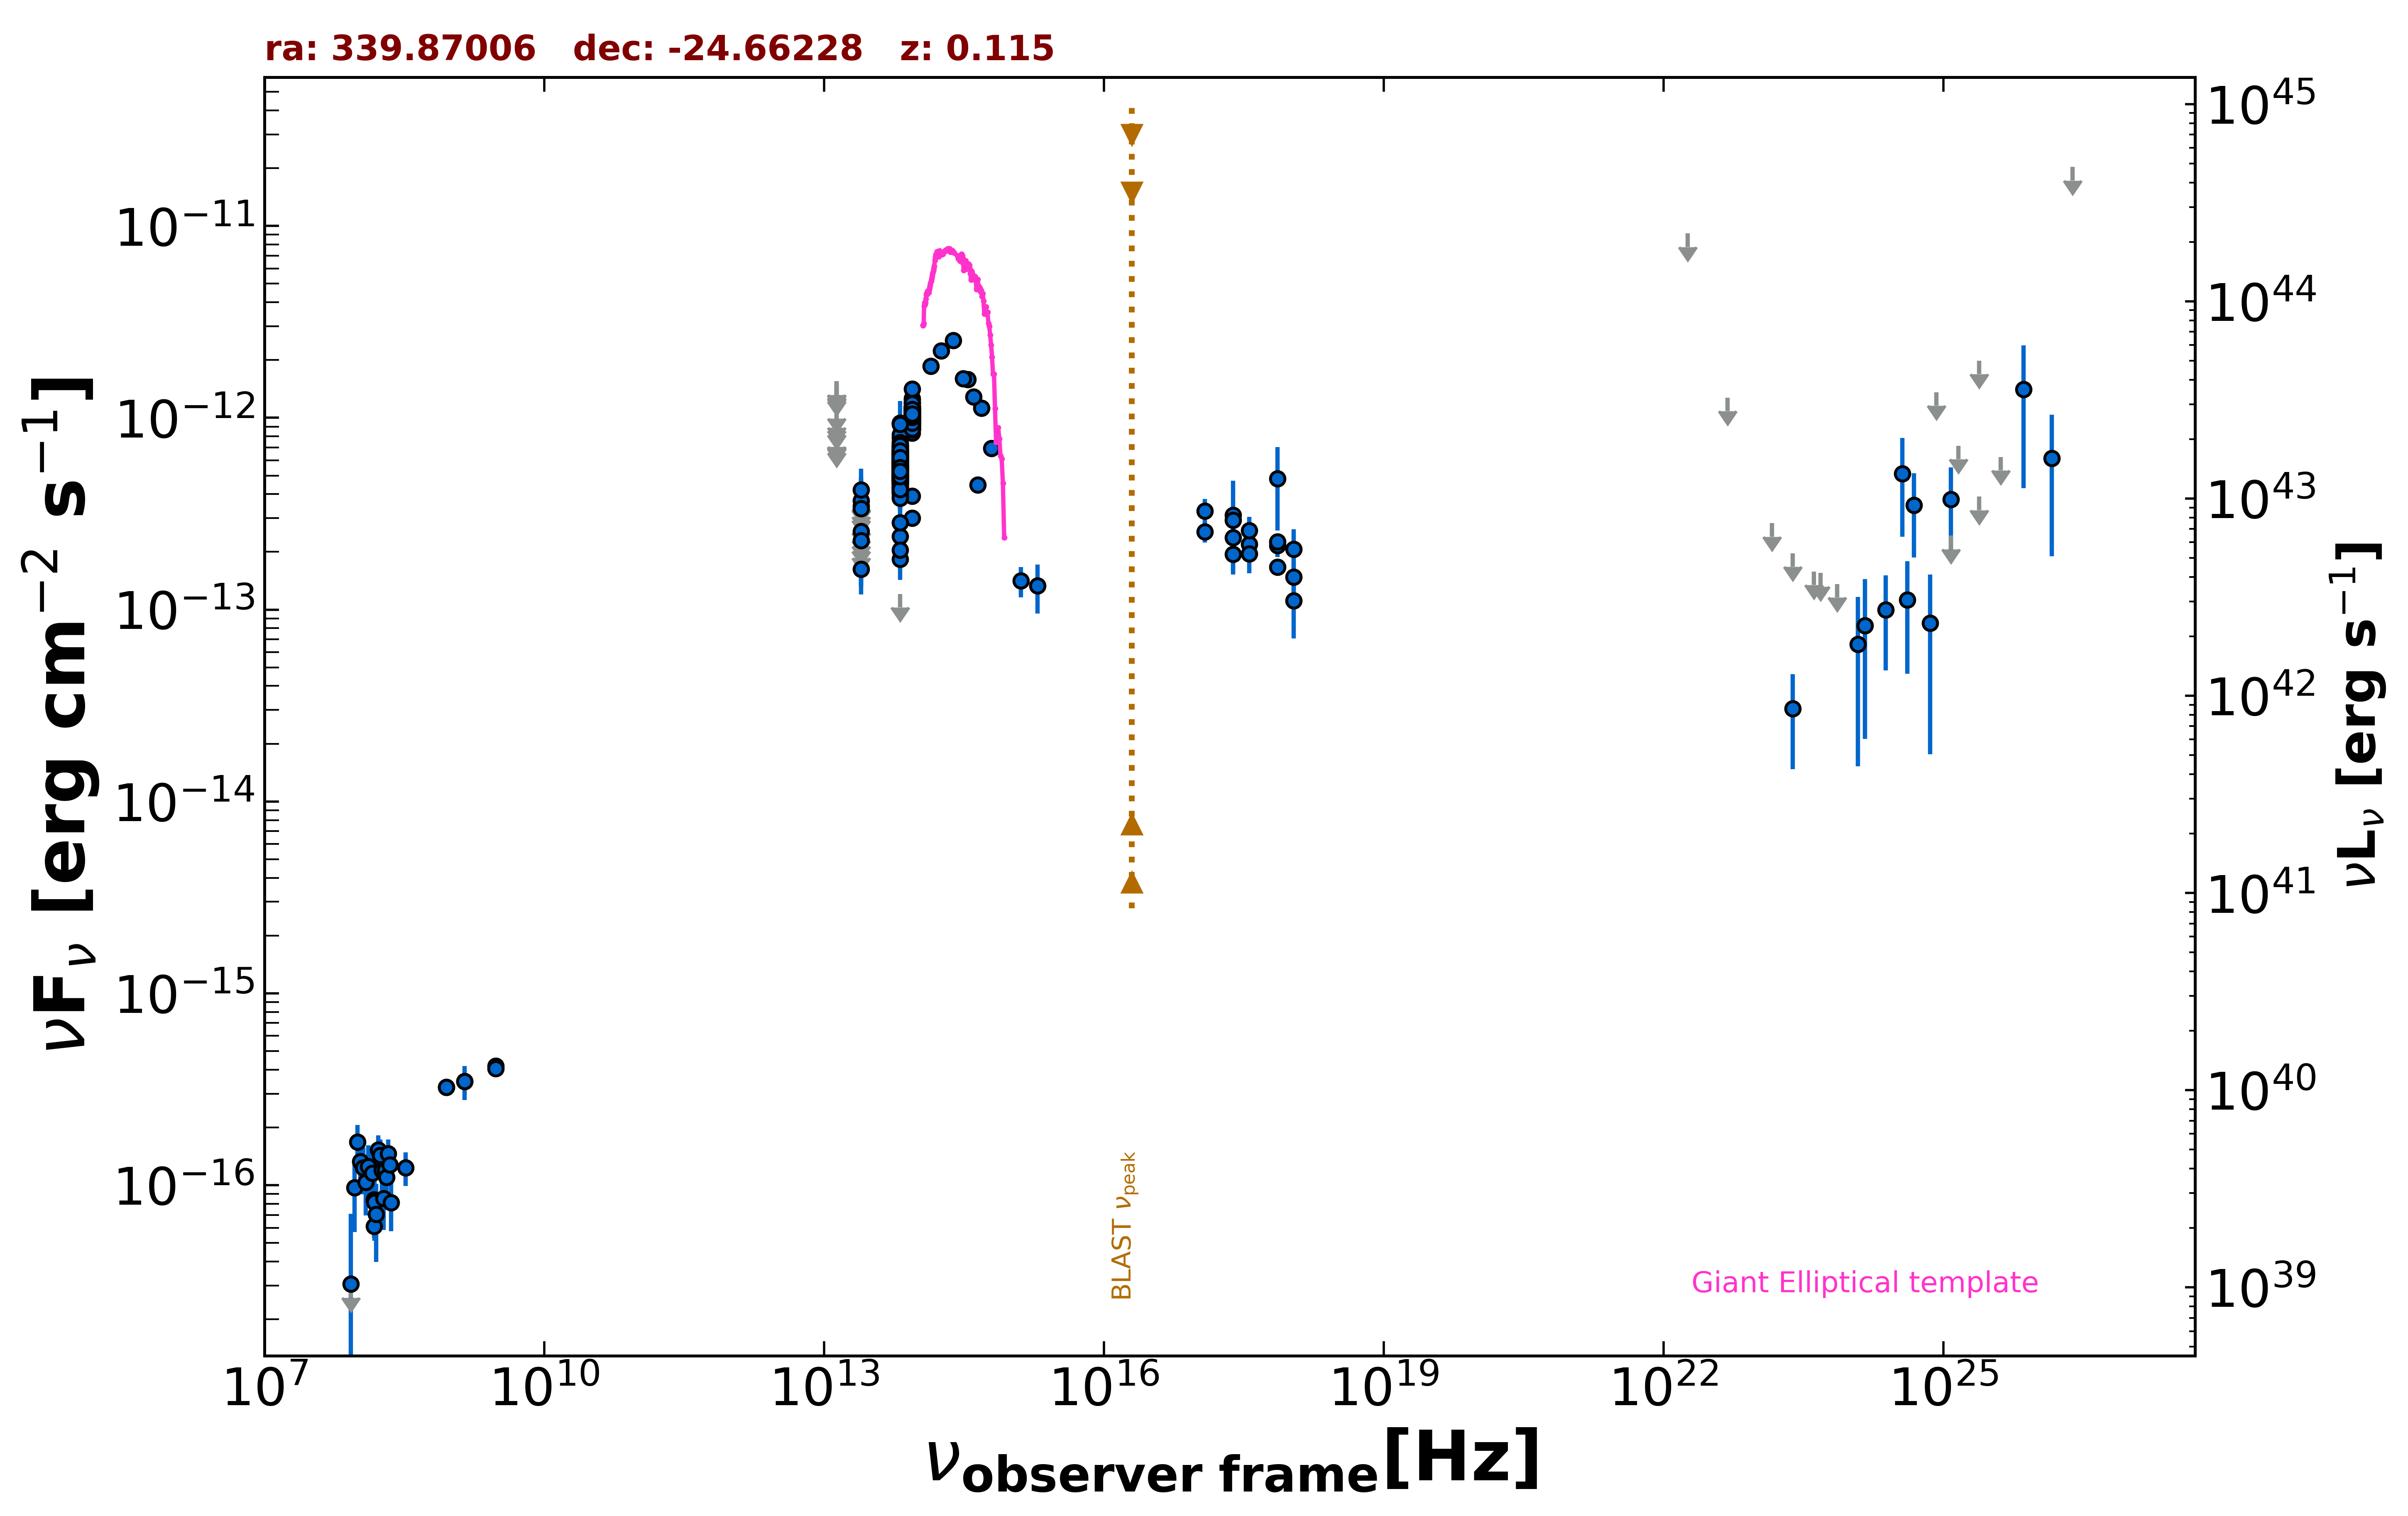

The data file committed next to this chart (first rows):
freq., flux, err_flux, MJD_start, MJD_end, flag, catalog, reference
1.400e+09, 3.472e-16, 1.260e-17, 55000, 55000, , NVSS, Condon et al. 1998  AJ  115  1693
8.870e+08, 3.246e-16, 2.925e-17, 55000, 55000, , RACS, Hale et al. 2021  PASA  38  e058
8.870e+08, 3.246e-16, 2.925e-17, 55000, 55000, , RACS, Hale et al. 2021  PASA  38  e058
3.000e+09, 4.182e-16, 1.185e-17, 55000, 55000, , VLASSQL, Gordon et al. 2021  ApJS  255  30
3.000e+09, 4.066e-16, 1.385e-17, 55000, 55000, , VLASSQL, Gordon et al. 2021  ApJS  255  30
2.418e+17, 3.111e-13, 1.590e-13, 55000, 55000, , XMMSL2, Saxton et al. 2008  A&A  480  611
7.253e+17, 4.818e-13, 2.231e-13, 55000, 55000, , XMMSL2, Saxton et al. 2008  A&A  480  611
2.418e+17, 2.370e-13, 3.100e-14, 58215, 58361, , 1OUSX, Giommi et al. in preparation
1.209e+17, 2.550e-13, 3.080e-14, 58215, 58361, , 1OUSX, Giommi et al. in preparation
3.627e+17, 2.190e-13, 3.110e-14, 58215, 58361, , 1OUSX, Giommi et al. in preparation
7.253e+17, 1.669e-13, 1.400e-14, 58215, 58361, , 1OUSX, Giommi et al. in preparation
1.088e+18, 1.477e-13, 3.225e-14, 58215, 58361, , 1OUSX, Giommi et al. in preparation
1.500e+08, 6.105e-17, 7.800e-18, 55000, 55000, , TGSS150, Intema et al. 2017  A&A  598  A781
1.389e+14, 1.862e-12, 1.580e-13, 55000, 55000, , 2MASS, Skrutskie et al. 2006  AJ  131  1163
1.804e+14, 2.237e-12, 2.065e-13, 55000, 55000, , 2MASS, Skrutskie et al. 2006  AJ  131  1163
2.427e+14, 2.526e-12, 2.000e-13, 55000, 55000, , 2MASS, Skrutskie et al. 2006  AJ  131  1163
8.817e+13, 1.077e-12, 3.500e-15, 55000, 55000, , UNWISE, Schlafly et al. 2019  ApJS  240  30
6.517e+13, 5.853e-13, 4.600e-15, 55000, 55000, , UNWISE, Schlafly et al. 2019  ApJS  240  30
8.817e+13, 1.053e-12, 2.550e-14, 55000, 55000, , WISE, Wright et al. 2010  AJ  140  1868
6.517e+13, 6.007e-13, 1.715e-14, 55000, 55000, , WISE, Wright et al. 2010  AJ  140  1868
2.498e+13, 1.625e-13, 3.210e-14, 55000, 55000, , WISE, Wright et al. 2010  AJ  140  1868
1.363e+13, 2.797e-13, 1.386e-13, 55000, 55000, , WISE, Wright et al. 2010  AJ  140  1868
8.817e+13, 1.008e-12, 4.175e-14, 57341, 57341, , NEOWISE, Mainzer et al. 2014  ApJ  792  30
6.517e+13, 5.816e-13, 4.020e-14, 57341, 57341, , NEOWISE, Mainzer et al. 2014  ApJ  792  30
8.817e+13, 9.992e-13, 3.885e-14, 57342, 57342, , NEOWISE, Mainzer et al. 2014  ApJ  792  30
6.517e+13, 6.296e-13, 4.465e-14, 57342, 57342, , NEOWISE, Mainzer et al. 2014  ApJ  792  30
8.817e+13, 1.098e-12, 4.150e-14, 57341, 57341, , NEOWISE, Mainzer et al. 2014  ApJ  792  30
6.517e+13, 5.213e-13, 4.130e-14, 57341, 57341, , NEOWISE, Mainzer et al. 2014  ApJ  792  30
8.817e+13, 1.041e-12, 3.850e-14, 57342, 57342, , NEOWISE, Mainzer et al. 2014  ApJ  792  30
6.517e+13, 6.090e-13, 4.100e-14, 57342, 57342, , NEOWISE, Mainzer et al. 2014  ApJ  792  30
8.817e+13, 1.062e-12, 4.200e-14, 57342, 57342, , NEOWISE, Mainzer et al. 2014  ApJ  792  30
6.517e+13, 6.360e-13, 4.575e-14, 57342, 57342, , NEOWISE, Mainzer et al. 2014  ApJ  792  30
8.817e+13, 9.983e-13, 3.785e-14, 57342, 57342, , NEOWISE, Mainzer et al. 2014  ApJ  792  30
6.517e+13, 5.647e-13, 3.750e-14, 57342, 57342, , NEOWISE, Mainzer et al. 2014  ApJ  792  30
8.817e+13, 9.163e-13, 4.135e-14, 57342, 57342, , NEOWISE, Mainzer et al. 2014  ApJ  792  30
6.517e+13, 6.062e-13, 4.750e-14, 57342, 57342, , NEOWISE, Mainzer et al. 2014  ApJ  792  30
8.817e+13, 1.097e-12, 4.350e-14, 57342, 57342, , NEOWISE, Mainzer et al. 2014  ApJ  792  30
6.517e+13, 6.460e-13, 5.300e-14, 57342, 57342, , NEOWISE, Mainzer et al. 2014  ApJ  792  30
8.817e+13, 8.783e-13, 7.940e-14, 57342, 57342, , NEOWISE, Mainzer et al. 2014  ApJ  792  30
6.517e+13, 5.560e-13, 3.895e-14, 57342, 57342, , NEOWISE, Mainzer et al. 2014  ApJ  792  30
8.817e+13, 1.039e-12, 3.950e-14, 57341, 57341, , NEOWISE, Mainzer et al. 2014  ApJ  792  30
6.517e+13, 5.601e-13, 4.235e-14, 57341, 57341, , NEOWISE, Mainzer et al. 2014  ApJ  792  30
8.817e+13, 1.096e-12, 4.150e-14, 57341, 57341, , NEOWISE, Mainzer et al. 2014  ApJ  792  30
6.517e+13, 5.378e-13, 4.610e-14, 57341, 57341, , NEOWISE, Mainzer et al. 2014  ApJ  792  30
8.817e+13, 9.657e-13, 4.805e-14, 57537, 57537, , NEOWISE, Mainzer et al. 2014  ApJ  792  30
6.517e+13, 4.914e-13, 5.625e-14, 57537, 57537, , NEOWISE, Mainzer et al. 2014  ApJ  792  30
8.817e+13, 1.042e-12, 4.440e-14, 57703, 57703, , NEOWISE, Mainzer et al. 2014  ApJ  792  30
6.517e+13, 6.130e-13, 5.540e-14, 57703, 57703, , NEOWISE, Mainzer et al. 2014  ApJ  792  30
8.817e+13, 9.711e-13, 4.480e-14, 57703, 57703, , NEOWISE, Mainzer et al. 2014  ApJ  792  30
6.517e+13, 5.565e-13, 6.475e-14, 57703, 57703, , NEOWISE, Mainzer et al. 2014  ApJ  792  30
8.817e+13, 1.053e-12, 6.305e-14, 57703, 57703, , NEOWISE, Mainzer et al. 2014  ApJ  792  30
6.517e+13, 6.796e-13, 7.210e-14, 57703, 57703, , NEOWISE, Mainzer et al. 2014  ApJ  792  30
8.817e+13, 1.077e-12, 5.950e-14, 57704, 57704, , NEOWISE, Mainzer et al. 2014  ApJ  792  30
6.517e+13, 5.241e-13, 8.390e-14, 57704, 57704, , NEOWISE, Mainzer et al. 2014  ApJ  792  30
8.817e+13, 1.096e-12, 4.050e-14, 57700, 57700, , NEOWISE, Mainzer et al. 2014  ApJ  792  30
6.517e+13, 5.241e-13, 5.805e-14, 57700, 57700, , NEOWISE, Mainzer et al. 2014  ApJ  792  30
8.817e+13, 1.081e-12, 4.150e-14, 57701, 57701, , NEOWISE, Mainzer et al. 2014  ApJ  792  30
6.517e+13, 6.935e-13, 7.170e-14, 57701, 57701, , NEOWISE, Mainzer et al. 2014  ApJ  792  30
8.817e+13, 9.640e-13, 4.195e-14, 57704, 57704, , NEOWISE, Mainzer et al. 2014  ApJ  792  30
6.517e+13, 5.368e-13, 4.555e-14, 57704, 57704, , NEOWISE, Mainzer et al. 2014  ApJ  792  30
... 593 more rows
